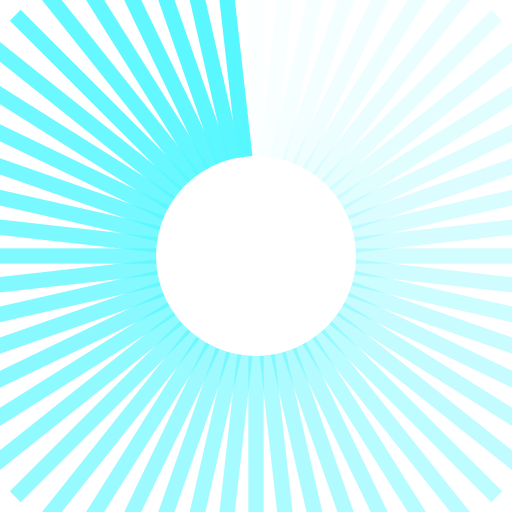
t = 0.00 s
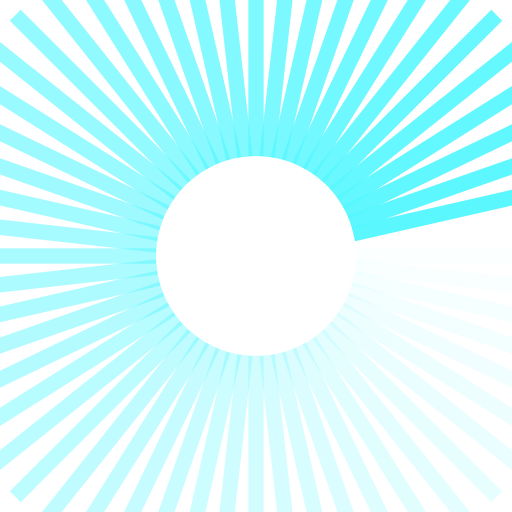
t = 0.23 s
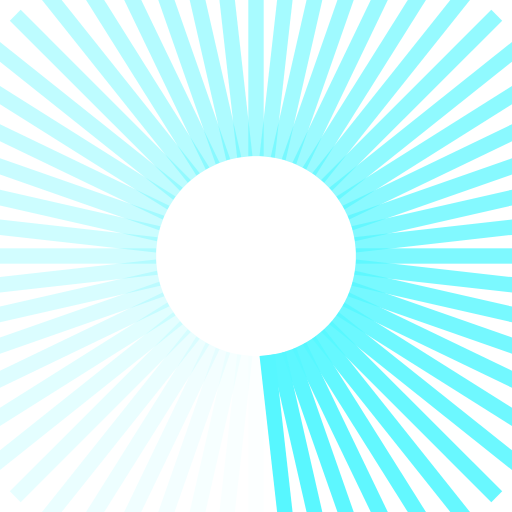
t = 0.46 s
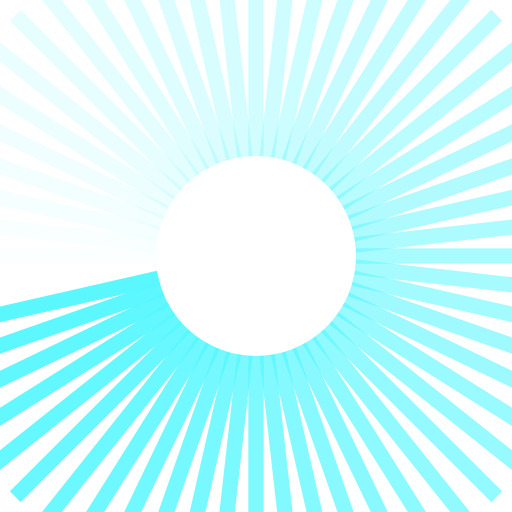
t = 0.69 s

The animated SVG that drew these frames (rendered in a browser with its animation timeline set to each time). Animation: 56 SMIL elements (animate=56); one cycle of 0.92 s, repeats indefinitely.

<?xml version="1.0" encoding="utf-8"?>
<svg xmlns="http://www.w3.org/2000/svg" xmlns:xlink="http://www.w3.org/1999/xlink" style="margin: auto; background: rgb(255, 255, 255); display: block; shape-rendering: auto;" width="271px" height="271px" viewBox="0 0 100 100" preserveAspectRatio="xMidYMid">
<g transform="rotate(0 50 50)">
  <rect x="48.5" y="-16.5" rx="0" ry="0" width="3" height="47" fill="#57f7ff">
    <animate attributeName="opacity" values="1;0" keyTimes="0;1" dur="0.9174311926605504s" begin="-0.9010484927916119s" repeatCount="indefinite"></animate>
  </rect>
</g><g transform="rotate(6.428571428571429 50 50)">
  <rect x="48.5" y="-16.5" rx="0" ry="0" width="3" height="47" fill="#57f7ff">
    <animate attributeName="opacity" values="1;0" keyTimes="0;1" dur="0.9174311926605504s" begin="-0.8846657929226736s" repeatCount="indefinite"></animate>
  </rect>
</g><g transform="rotate(12.857142857142858 50 50)">
  <rect x="48.5" y="-16.5" rx="0" ry="0" width="3" height="47" fill="#57f7ff">
    <animate attributeName="opacity" values="1;0" keyTimes="0;1" dur="0.9174311926605504s" begin="-0.8682830930537352s" repeatCount="indefinite"></animate>
  </rect>
</g><g transform="rotate(19.285714285714285 50 50)">
  <rect x="48.5" y="-16.5" rx="0" ry="0" width="3" height="47" fill="#57f7ff">
    <animate attributeName="opacity" values="1;0" keyTimes="0;1" dur="0.9174311926605504s" begin="-0.8519003931847968s" repeatCount="indefinite"></animate>
  </rect>
</g><g transform="rotate(25.714285714285715 50 50)">
  <rect x="48.5" y="-16.5" rx="0" ry="0" width="3" height="47" fill="#57f7ff">
    <animate attributeName="opacity" values="1;0" keyTimes="0;1" dur="0.9174311926605504s" begin="-0.8355176933158583s" repeatCount="indefinite"></animate>
  </rect>
</g><g transform="rotate(32.142857142857146 50 50)">
  <rect x="48.5" y="-16.5" rx="0" ry="0" width="3" height="47" fill="#57f7ff">
    <animate attributeName="opacity" values="1;0" keyTimes="0;1" dur="0.9174311926605504s" begin="-0.81913499344692s" repeatCount="indefinite"></animate>
  </rect>
</g><g transform="rotate(38.57142857142857 50 50)">
  <rect x="48.5" y="-16.5" rx="0" ry="0" width="3" height="47" fill="#57f7ff">
    <animate attributeName="opacity" values="1;0" keyTimes="0;1" dur="0.9174311926605504s" begin="-0.8027522935779816s" repeatCount="indefinite"></animate>
  </rect>
</g><g transform="rotate(45 50 50)">
  <rect x="48.5" y="-16.5" rx="0" ry="0" width="3" height="47" fill="#57f7ff">
    <animate attributeName="opacity" values="1;0" keyTimes="0;1" dur="0.9174311926605504s" begin="-0.7863695937090431s" repeatCount="indefinite"></animate>
  </rect>
</g><g transform="rotate(51.42857142857143 50 50)">
  <rect x="48.5" y="-16.5" rx="0" ry="0" width="3" height="47" fill="#57f7ff">
    <animate attributeName="opacity" values="1;0" keyTimes="0;1" dur="0.9174311926605504s" begin="-0.7699868938401048s" repeatCount="indefinite"></animate>
  </rect>
</g><g transform="rotate(57.857142857142854 50 50)">
  <rect x="48.5" y="-16.5" rx="0" ry="0" width="3" height="47" fill="#57f7ff">
    <animate attributeName="opacity" values="1;0" keyTimes="0;1" dur="0.9174311926605504s" begin="-0.7536041939711664s" repeatCount="indefinite"></animate>
  </rect>
</g><g transform="rotate(64.28571428571429 50 50)">
  <rect x="48.5" y="-16.5" rx="0" ry="0" width="3" height="47" fill="#57f7ff">
    <animate attributeName="opacity" values="1;0" keyTimes="0;1" dur="0.9174311926605504s" begin="-0.7372214941022279s" repeatCount="indefinite"></animate>
  </rect>
</g><g transform="rotate(70.71428571428571 50 50)">
  <rect x="48.5" y="-16.5" rx="0" ry="0" width="3" height="47" fill="#57f7ff">
    <animate attributeName="opacity" values="1;0" keyTimes="0;1" dur="0.9174311926605504s" begin="-0.7208387942332896s" repeatCount="indefinite"></animate>
  </rect>
</g><g transform="rotate(77.14285714285714 50 50)">
  <rect x="48.5" y="-16.5" rx="0" ry="0" width="3" height="47" fill="#57f7ff">
    <animate attributeName="opacity" values="1;0" keyTimes="0;1" dur="0.9174311926605504s" begin="-0.7044560943643512s" repeatCount="indefinite"></animate>
  </rect>
</g><g transform="rotate(83.57142857142857 50 50)">
  <rect x="48.5" y="-16.5" rx="0" ry="0" width="3" height="47" fill="#57f7ff">
    <animate attributeName="opacity" values="1;0" keyTimes="0;1" dur="0.9174311926605504s" begin="-0.6880733944954128s" repeatCount="indefinite"></animate>
  </rect>
</g><g transform="rotate(90 50 50)">
  <rect x="48.5" y="-16.5" rx="0" ry="0" width="3" height="47" fill="#57f7ff">
    <animate attributeName="opacity" values="1;0" keyTimes="0;1" dur="0.9174311926605504s" begin="-0.6716906946264743s" repeatCount="indefinite"></animate>
  </rect>
</g><g transform="rotate(96.42857142857143 50 50)">
  <rect x="48.5" y="-16.5" rx="0" ry="0" width="3" height="47" fill="#57f7ff">
    <animate attributeName="opacity" values="1;0" keyTimes="0;1" dur="0.9174311926605504s" begin="-0.655307994757536s" repeatCount="indefinite"></animate>
  </rect>
</g><g transform="rotate(102.85714285714286 50 50)">
  <rect x="48.5" y="-16.5" rx="0" ry="0" width="3" height="47" fill="#57f7ff">
    <animate attributeName="opacity" values="1;0" keyTimes="0;1" dur="0.9174311926605504s" begin="-0.6389252948885976s" repeatCount="indefinite"></animate>
  </rect>
</g><g transform="rotate(109.28571428571429 50 50)">
  <rect x="48.5" y="-16.5" rx="0" ry="0" width="3" height="47" fill="#57f7ff">
    <animate attributeName="opacity" values="1;0" keyTimes="0;1" dur="0.9174311926605504s" begin="-0.6225425950196591s" repeatCount="indefinite"></animate>
  </rect>
</g><g transform="rotate(115.71428571428571 50 50)">
  <rect x="48.5" y="-16.5" rx="0" ry="0" width="3" height="47" fill="#57f7ff">
    <animate attributeName="opacity" values="1;0" keyTimes="0;1" dur="0.9174311926605504s" begin="-0.6061598951507208s" repeatCount="indefinite"></animate>
  </rect>
</g><g transform="rotate(122.14285714285714 50 50)">
  <rect x="48.5" y="-16.5" rx="0" ry="0" width="3" height="47" fill="#57f7ff">
    <animate attributeName="opacity" values="1;0" keyTimes="0;1" dur="0.9174311926605504s" begin="-0.5897771952817824s" repeatCount="indefinite"></animate>
  </rect>
</g><g transform="rotate(128.57142857142858 50 50)">
  <rect x="48.5" y="-16.5" rx="0" ry="0" width="3" height="47" fill="#57f7ff">
    <animate attributeName="opacity" values="1;0" keyTimes="0;1" dur="0.9174311926605504s" begin="-0.5733944954128439s" repeatCount="indefinite"></animate>
  </rect>
</g><g transform="rotate(135 50 50)">
  <rect x="48.5" y="-16.5" rx="0" ry="0" width="3" height="47" fill="#57f7ff">
    <animate attributeName="opacity" values="1;0" keyTimes="0;1" dur="0.9174311926605504s" begin="-0.5570117955439056s" repeatCount="indefinite"></animate>
  </rect>
</g><g transform="rotate(141.42857142857142 50 50)">
  <rect x="48.5" y="-16.5" rx="0" ry="0" width="3" height="47" fill="#57f7ff">
    <animate attributeName="opacity" values="1;0" keyTimes="0;1" dur="0.9174311926605504s" begin="-0.5406290956749672s" repeatCount="indefinite"></animate>
  </rect>
</g><g transform="rotate(147.85714285714286 50 50)">
  <rect x="48.5" y="-16.5" rx="0" ry="0" width="3" height="47" fill="#57f7ff">
    <animate attributeName="opacity" values="1;0" keyTimes="0;1" dur="0.9174311926605504s" begin="-0.5242463958060288s" repeatCount="indefinite"></animate>
  </rect>
</g><g transform="rotate(154.28571428571428 50 50)">
  <rect x="48.5" y="-16.5" rx="0" ry="0" width="3" height="47" fill="#57f7ff">
    <animate attributeName="opacity" values="1;0" keyTimes="0;1" dur="0.9174311926605504s" begin="-0.5078636959370904s" repeatCount="indefinite"></animate>
  </rect>
</g><g transform="rotate(160.71428571428572 50 50)">
  <rect x="48.5" y="-16.5" rx="0" ry="0" width="3" height="47" fill="#57f7ff">
    <animate attributeName="opacity" values="1;0" keyTimes="0;1" dur="0.9174311926605504s" begin="-0.491480996068152s" repeatCount="indefinite"></animate>
  </rect>
</g><g transform="rotate(167.14285714285714 50 50)">
  <rect x="48.5" y="-16.5" rx="0" ry="0" width="3" height="47" fill="#57f7ff">
    <animate attributeName="opacity" values="1;0" keyTimes="0;1" dur="0.9174311926605504s" begin="-0.47509829619921357s" repeatCount="indefinite"></animate>
  </rect>
</g><g transform="rotate(173.57142857142858 50 50)">
  <rect x="48.5" y="-16.5" rx="0" ry="0" width="3" height="47" fill="#57f7ff">
    <animate attributeName="opacity" values="1;0" keyTimes="0;1" dur="0.9174311926605504s" begin="-0.4587155963302752s" repeatCount="indefinite"></animate>
  </rect>
</g><g transform="rotate(180 50 50)">
  <rect x="48.5" y="-16.5" rx="0" ry="0" width="3" height="47" fill="#57f7ff">
    <animate attributeName="opacity" values="1;0" keyTimes="0;1" dur="0.9174311926605504s" begin="-0.4423328964613368s" repeatCount="indefinite"></animate>
  </rect>
</g><g transform="rotate(186.42857142857142 50 50)">
  <rect x="48.5" y="-16.5" rx="0" ry="0" width="3" height="47" fill="#57f7ff">
    <animate attributeName="opacity" values="1;0" keyTimes="0;1" dur="0.9174311926605504s" begin="-0.4259501965923984s" repeatCount="indefinite"></animate>
  </rect>
</g><g transform="rotate(192.85714285714286 50 50)">
  <rect x="48.5" y="-16.5" rx="0" ry="0" width="3" height="47" fill="#57f7ff">
    <animate attributeName="opacity" values="1;0" keyTimes="0;1" dur="0.9174311926605504s" begin="-0.40956749672346s" repeatCount="indefinite"></animate>
  </rect>
</g><g transform="rotate(199.28571428571428 50 50)">
  <rect x="48.5" y="-16.5" rx="0" ry="0" width="3" height="47" fill="#57f7ff">
    <animate attributeName="opacity" values="1;0" keyTimes="0;1" dur="0.9174311926605504s" begin="-0.39318479685452157s" repeatCount="indefinite"></animate>
  </rect>
</g><g transform="rotate(205.71428571428572 50 50)">
  <rect x="48.5" y="-16.5" rx="0" ry="0" width="3" height="47" fill="#57f7ff">
    <animate attributeName="opacity" values="1;0" keyTimes="0;1" dur="0.9174311926605504s" begin="-0.3768020969855832s" repeatCount="indefinite"></animate>
  </rect>
</g><g transform="rotate(212.14285714285714 50 50)">
  <rect x="48.5" y="-16.5" rx="0" ry="0" width="3" height="47" fill="#57f7ff">
    <animate attributeName="opacity" values="1;0" keyTimes="0;1" dur="0.9174311926605504s" begin="-0.3604193971166448s" repeatCount="indefinite"></animate>
  </rect>
</g><g transform="rotate(218.57142857142858 50 50)">
  <rect x="48.5" y="-16.5" rx="0" ry="0" width="3" height="47" fill="#57f7ff">
    <animate attributeName="opacity" values="1;0" keyTimes="0;1" dur="0.9174311926605504s" begin="-0.3440366972477064s" repeatCount="indefinite"></animate>
  </rect>
</g><g transform="rotate(225 50 50)">
  <rect x="48.5" y="-16.5" rx="0" ry="0" width="3" height="47" fill="#57f7ff">
    <animate attributeName="opacity" values="1;0" keyTimes="0;1" dur="0.9174311926605504s" begin="-0.327653997378768s" repeatCount="indefinite"></animate>
  </rect>
</g><g transform="rotate(231.42857142857142 50 50)">
  <rect x="48.5" y="-16.5" rx="0" ry="0" width="3" height="47" fill="#57f7ff">
    <animate attributeName="opacity" values="1;0" keyTimes="0;1" dur="0.9174311926605504s" begin="-0.31127129750982957s" repeatCount="indefinite"></animate>
  </rect>
</g><g transform="rotate(237.85714285714286 50 50)">
  <rect x="48.5" y="-16.5" rx="0" ry="0" width="3" height="47" fill="#57f7ff">
    <animate attributeName="opacity" values="1;0" keyTimes="0;1" dur="0.9174311926605504s" begin="-0.2948885976408912s" repeatCount="indefinite"></animate>
  </rect>
</g><g transform="rotate(244.28571428571428 50 50)">
  <rect x="48.5" y="-16.5" rx="0" ry="0" width="3" height="47" fill="#57f7ff">
    <animate attributeName="opacity" values="1;0" keyTimes="0;1" dur="0.9174311926605504s" begin="-0.2785058977719528s" repeatCount="indefinite"></animate>
  </rect>
</g><g transform="rotate(250.71428571428572 50 50)">
  <rect x="48.5" y="-16.5" rx="0" ry="0" width="3" height="47" fill="#57f7ff">
    <animate attributeName="opacity" values="1;0" keyTimes="0;1" dur="0.9174311926605504s" begin="-0.2621231979030144s" repeatCount="indefinite"></animate>
  </rect>
</g><g transform="rotate(257.14285714285717 50 50)">
  <rect x="48.5" y="-16.5" rx="0" ry="0" width="3" height="47" fill="#57f7ff">
    <animate attributeName="opacity" values="1;0" keyTimes="0;1" dur="0.9174311926605504s" begin="-0.245740498034076s" repeatCount="indefinite"></animate>
  </rect>
</g><g transform="rotate(263.57142857142856 50 50)">
  <rect x="48.5" y="-16.5" rx="0" ry="0" width="3" height="47" fill="#57f7ff">
    <animate attributeName="opacity" values="1;0" keyTimes="0;1" dur="0.9174311926605504s" begin="-0.2293577981651376s" repeatCount="indefinite"></animate>
  </rect>
</g><g transform="rotate(270 50 50)">
  <rect x="48.5" y="-16.5" rx="0" ry="0" width="3" height="47" fill="#57f7ff">
    <animate attributeName="opacity" values="1;0" keyTimes="0;1" dur="0.9174311926605504s" begin="-0.2129750982961992s" repeatCount="indefinite"></animate>
  </rect>
</g><g transform="rotate(276.42857142857144 50 50)">
  <rect x="48.5" y="-16.5" rx="0" ry="0" width="3" height="47" fill="#57f7ff">
    <animate attributeName="opacity" values="1;0" keyTimes="0;1" dur="0.9174311926605504s" begin="-0.19659239842726078s" repeatCount="indefinite"></animate>
  </rect>
</g><g transform="rotate(282.85714285714283 50 50)">
  <rect x="48.5" y="-16.5" rx="0" ry="0" width="3" height="47" fill="#57f7ff">
    <animate attributeName="opacity" values="1;0" keyTimes="0;1" dur="0.9174311926605504s" begin="-0.1802096985583224s" repeatCount="indefinite"></animate>
  </rect>
</g><g transform="rotate(289.2857142857143 50 50)">
  <rect x="48.5" y="-16.5" rx="0" ry="0" width="3" height="47" fill="#57f7ff">
    <animate attributeName="opacity" values="1;0" keyTimes="0;1" dur="0.9174311926605504s" begin="-0.163826998689384s" repeatCount="indefinite"></animate>
  </rect>
</g><g transform="rotate(295.7142857142857 50 50)">
  <rect x="48.5" y="-16.5" rx="0" ry="0" width="3" height="47" fill="#57f7ff">
    <animate attributeName="opacity" values="1;0" keyTimes="0;1" dur="0.9174311926605504s" begin="-0.1474442988204456s" repeatCount="indefinite"></animate>
  </rect>
</g><g transform="rotate(302.14285714285717 50 50)">
  <rect x="48.5" y="-16.5" rx="0" ry="0" width="3" height="47" fill="#57f7ff">
    <animate attributeName="opacity" values="1;0" keyTimes="0;1" dur="0.9174311926605504s" begin="-0.1310615989515072s" repeatCount="indefinite"></animate>
  </rect>
</g><g transform="rotate(308.57142857142856 50 50)">
  <rect x="48.5" y="-16.5" rx="0" ry="0" width="3" height="47" fill="#57f7ff">
    <animate attributeName="opacity" values="1;0" keyTimes="0;1" dur="0.9174311926605504s" begin="-0.1146788990825688s" repeatCount="indefinite"></animate>
  </rect>
</g><g transform="rotate(315 50 50)">
  <rect x="48.5" y="-16.5" rx="0" ry="0" width="3" height="47" fill="#57f7ff">
    <animate attributeName="opacity" values="1;0" keyTimes="0;1" dur="0.9174311926605504s" begin="-0.09829619921363039s" repeatCount="indefinite"></animate>
  </rect>
</g><g transform="rotate(321.42857142857144 50 50)">
  <rect x="48.5" y="-16.5" rx="0" ry="0" width="3" height="47" fill="#57f7ff">
    <animate attributeName="opacity" values="1;0" keyTimes="0;1" dur="0.9174311926605504s" begin="-0.081913499344692s" repeatCount="indefinite"></animate>
  </rect>
</g><g transform="rotate(327.85714285714283 50 50)">
  <rect x="48.5" y="-16.5" rx="0" ry="0" width="3" height="47" fill="#57f7ff">
    <animate attributeName="opacity" values="1;0" keyTimes="0;1" dur="0.9174311926605504s" begin="-0.0655307994757536s" repeatCount="indefinite"></animate>
  </rect>
</g><g transform="rotate(334.2857142857143 50 50)">
  <rect x="48.5" y="-16.5" rx="0" ry="0" width="3" height="47" fill="#57f7ff">
    <animate attributeName="opacity" values="1;0" keyTimes="0;1" dur="0.9174311926605504s" begin="-0.049148099606815196s" repeatCount="indefinite"></animate>
  </rect>
</g><g transform="rotate(340.7142857142857 50 50)">
  <rect x="48.5" y="-16.5" rx="0" ry="0" width="3" height="47" fill="#57f7ff">
    <animate attributeName="opacity" values="1;0" keyTimes="0;1" dur="0.9174311926605504s" begin="-0.0327653997378768s" repeatCount="indefinite"></animate>
  </rect>
</g><g transform="rotate(347.14285714285717 50 50)">
  <rect x="48.5" y="-16.5" rx="0" ry="0" width="3" height="47" fill="#57f7ff">
    <animate attributeName="opacity" values="1;0" keyTimes="0;1" dur="0.9174311926605504s" begin="-0.0163826998689384s" repeatCount="indefinite"></animate>
  </rect>
</g><g transform="rotate(353.57142857142856 50 50)">
  <rect x="48.5" y="-16.5" rx="0" ry="0" width="3" height="47" fill="#57f7ff">
    <animate attributeName="opacity" values="1;0" keyTimes="0;1" dur="0.9174311926605504s" begin="0s" repeatCount="indefinite"></animate>
  </rect>
</g>
<!-- [ldio] generated by https://loading.io/ --></svg>